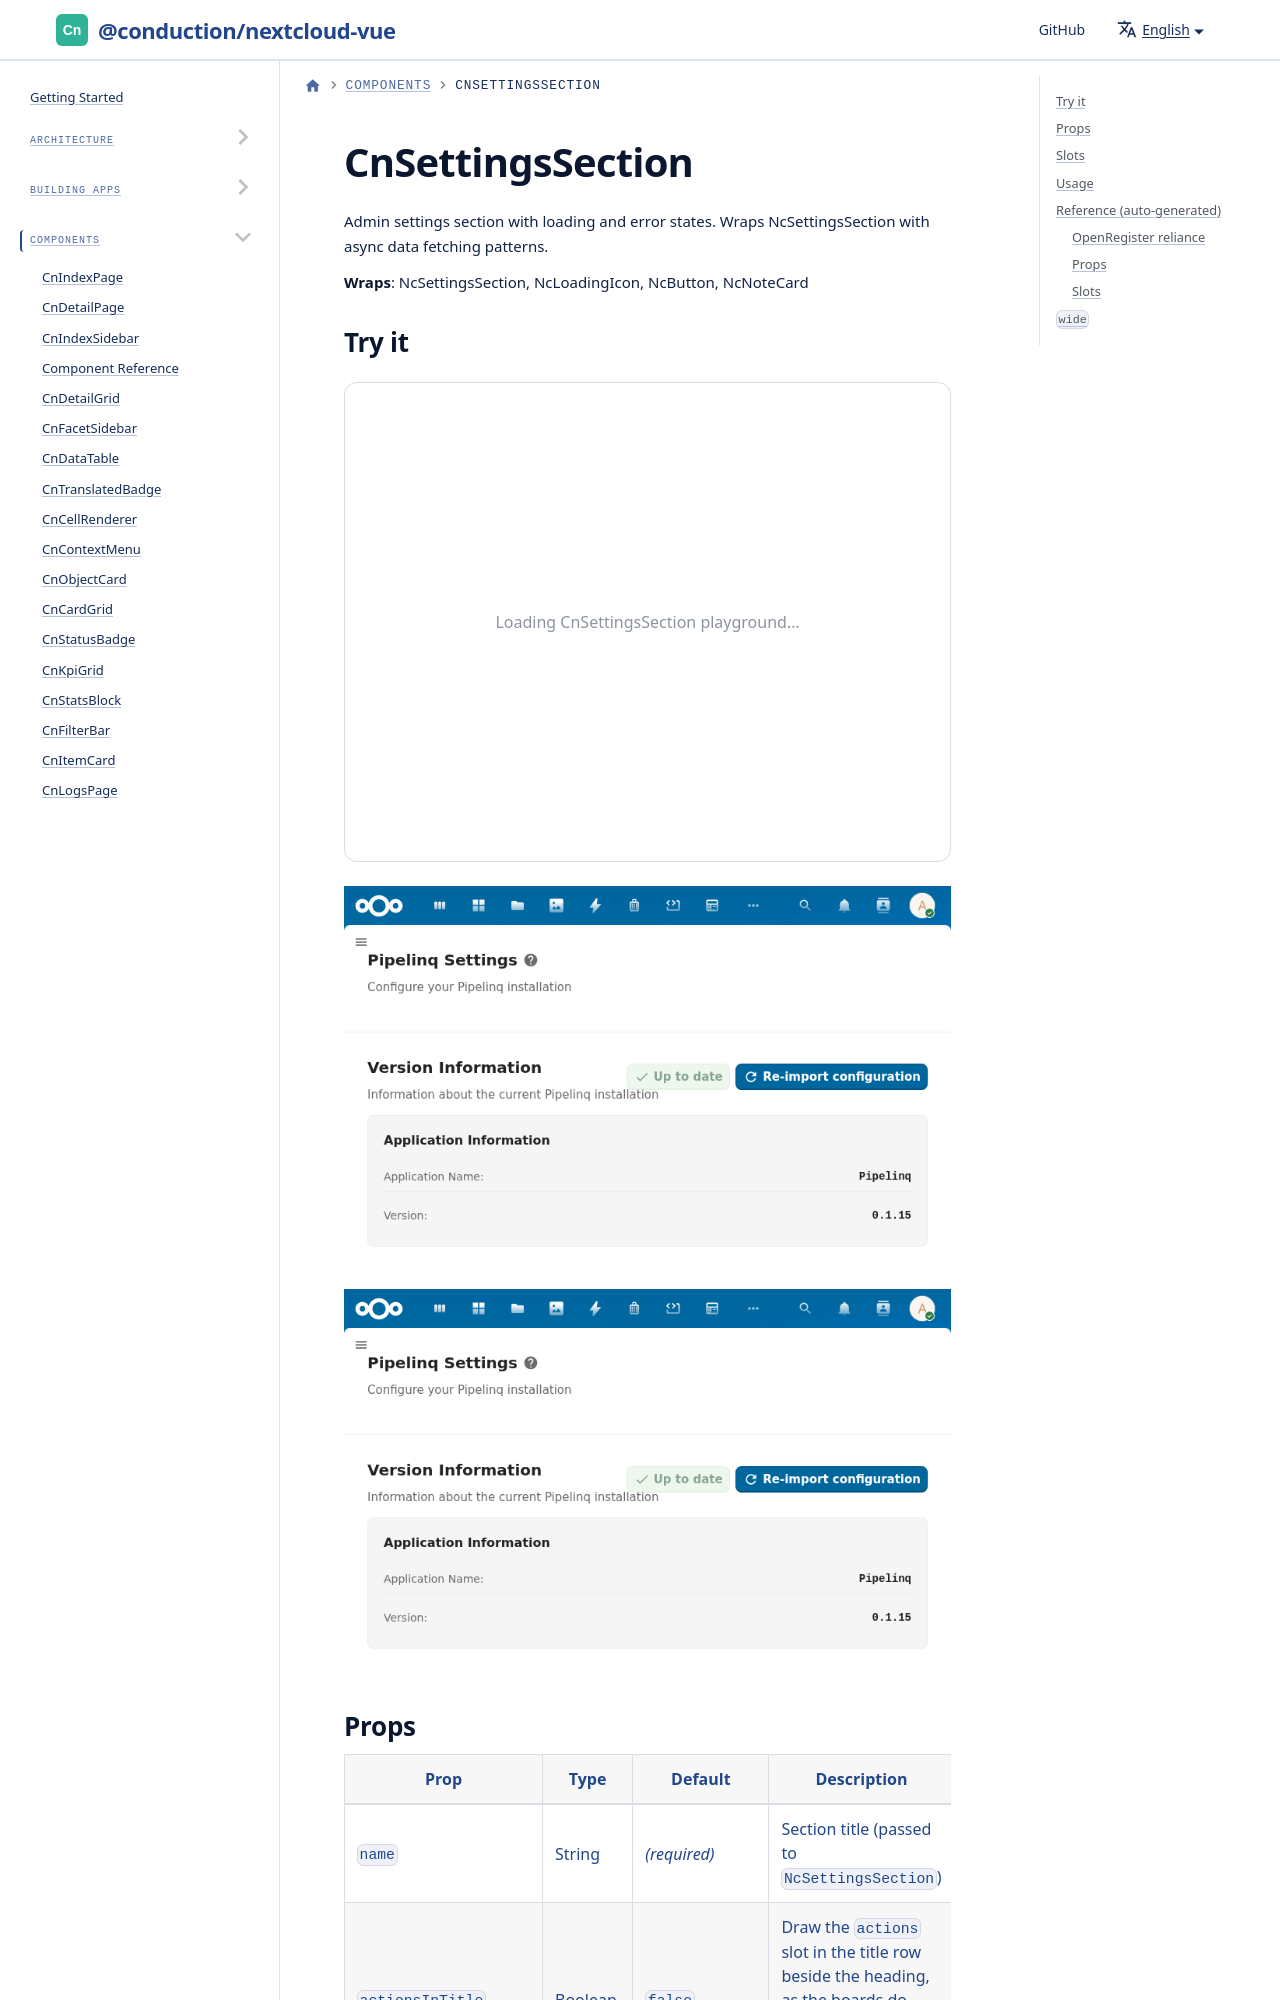

repository: ConductionNL/nextcloud-vue · page: docs/components/cn-settings-section/index.html · generator: docusaurus

---
sidebar_position: 24
---

import Playground from '@site/src/components/Playground'
import GeneratedRef from './_generated/CnSettingsSection.md'

# CnSettingsSection

Admin settings section with loading and error states. Wraps NcSettingsSection with async data fetching patterns.

**Wraps**: NcSettingsSection, NcLoadingIcon, NcButton, NcNoteCard
